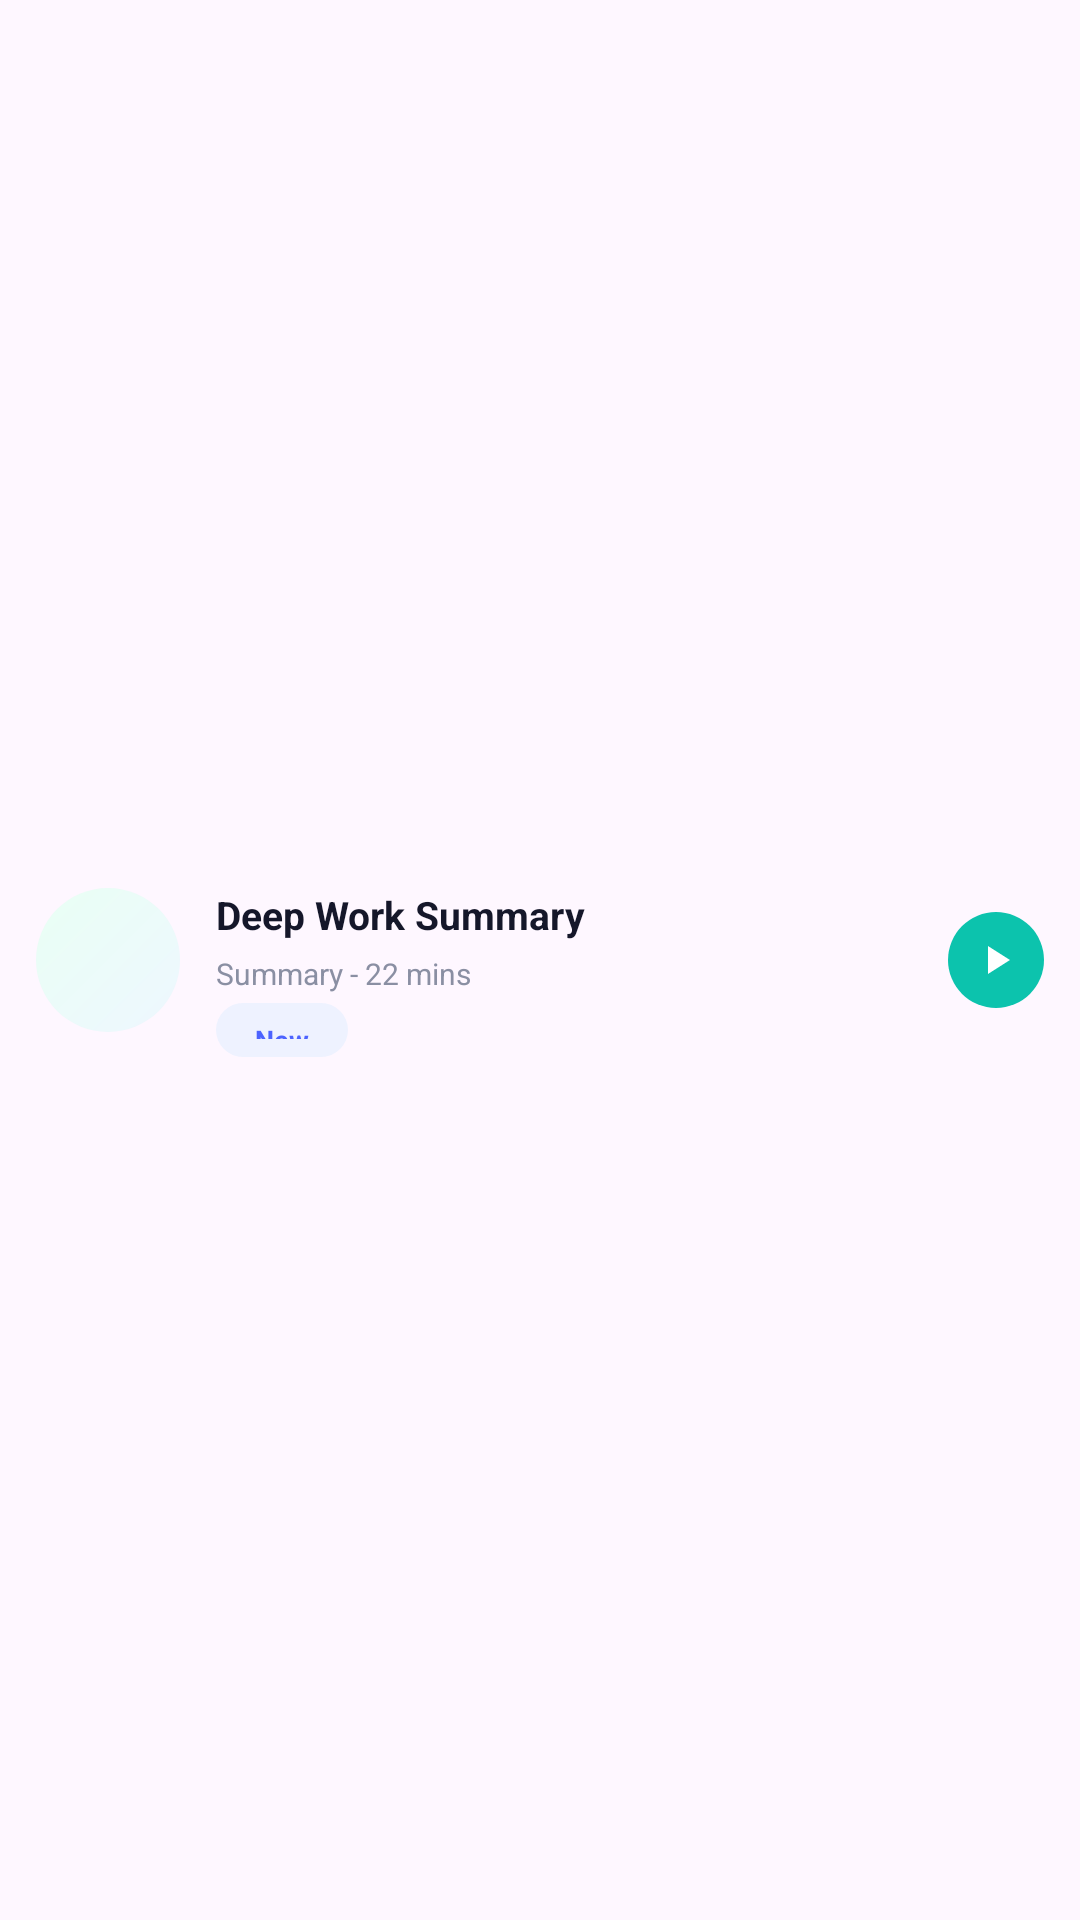

Reconstruct the res/layout file that produces this screen, plus the resources it refers to.
<!-- AndroidManifest.xml: application theme Theme.SmartAudioBook -->
<!-- res/layout/recommend_deep_work.xml -->
<?xml version="1.0" encoding="utf-8"?>
<androidx.constraintlayout.widget.ConstraintLayout xmlns:android="http://schemas.android.com/apk/res/android" xmlns:app="http://schemas.android.com/apk/res-auto"
    android:layout_width="match_parent" android:layout_height="72dp" android:layout_marginTop="12dp" android:background="@drawable/bg_card_plain" android:padding="12dp">
    <View android:id="@+id/cover" android:layout_width="48dp" android:layout_height="48dp" android:background="@drawable/bg_illustration_card" app:layout_constraintBottom_toBottomOf="parent" app:layout_constraintStart_toStartOf="parent" app:layout_constraintTop_toTopOf="parent" />
    <TextView android:id="@+id/title" android:layout_width="0dp" android:layout_height="wrap_content" android:layout_marginStart="12dp" android:text="@string/deep_work_summary" android:textColor="@color/text_dark" android:textSize="13sp" android:textStyle="bold" app:layout_constraintEnd_toStartOf="@id/playButton" app:layout_constraintStart_toEndOf="@id/cover" app:layout_constraintTop_toTopOf="@id/cover" />
    <TextView android:id="@+id/subtitle" android:layout_width="0dp" android:layout_height="wrap_content" android:layout_marginStart="12dp" android:layout_marginTop="4dp" android:text="@string/summary_22_mins" android:textColor="@color/text_gray" android:textSize="10sp" app:layout_constraintEnd_toStartOf="@id/playButton" app:layout_constraintStart_toEndOf="@id/cover" app:layout_constraintTop_toBottomOf="@id/title" />
    <TextView android:layout_width="44dp" android:layout_height="18dp" android:layout_marginStart="12dp" android:layout_marginTop="3dp" android:background="@drawable/bg_chip_soft" android:gravity="center" android:text="@string/new_label" android:textColor="@color/primary_blue" android:textSize="9sp" android:textStyle="bold" app:layout_constraintStart_toEndOf="@id/cover" app:layout_constraintTop_toBottomOf="@id/subtitle" />
    <FrameLayout android:id="@+id/playButton" android:layout_width="32dp" android:layout_height="32dp" android:background="@drawable/bg_circle_teal" app:layout_constraintBottom_toBottomOf="parent" app:layout_constraintEnd_toEndOf="parent" app:layout_constraintTop_toTopOf="parent">
        <ImageView android:layout_width="16dp" android:layout_height="16dp" android:layout_gravity="center" android:contentDescription="@string/deep_work_summary" android:src="@drawable/ic_play" />
    </FrameLayout>
</androidx.constraintlayout.widget.ConstraintLayout>
<!-- resources referenced by this layout -->
<resources>
  <color name="primary_blue">#4C63FF</color>
  <color name="text_dark">#15172A</color>
  <color name="text_gray">#8A8FA3</color>
  <!-- drawable bg_chip_soft (drawable) -->
  <?xml version="1.0" encoding="utf-8"?>
  <shape xmlns:android="http://schemas.android.com/apk/res/android">
      <solid android:color="#EEF2FF" />
      <corners android:radius="18dp" />
      <padding android:left="12dp" android:right="12dp" android:top="6dp" android:bottom="6dp" />
  </shape>
  <!-- drawable bg_circle_teal (drawable) -->
  <?xml version="1.0" encoding="utf-8"?>
  <shape xmlns:android="http://schemas.android.com/apk/res/android" android:shape="oval">
      <solid android:color="#0CC3AD" />
  </shape>
  <!-- drawable bg_illustration_card (drawable) -->
  <shape xmlns:android="http://schemas.android.com/apk/res/android">
      <gradient
          android:startColor="#EEF7FF"
          android:endColor="#E9FFF4"
          android:angle="135" />
      <corners android:radius="28dp" />
  </shape>
  <!-- drawable ic_play (drawable) -->
  <?xml version="1.0" encoding="utf-8"?>
  <vector xmlns:android="http://schemas.android.com/apk/res/android" android:width="18dp" android:height="18dp" android:viewportWidth="24" android:viewportHeight="24">
      <path android:fillColor="#FFFFFF" android:pathData="M8,5 L19,12 L8,19 Z" />
  </vector>
  <string name="deep_work_summary">Deep Work Summary</string>
  <string name="new_label">New</string>
  <string name="summary_22_mins">Summary - 22 mins</string>
  <style name="Theme.SmartAudioBook" parent="Base.Theme.SmartAudioBook" />
  <style name="Base.Theme.SmartAudioBook" parent="Theme.Material3.DayNight.NoActionBar">
          
          
      </style>
</resources>
